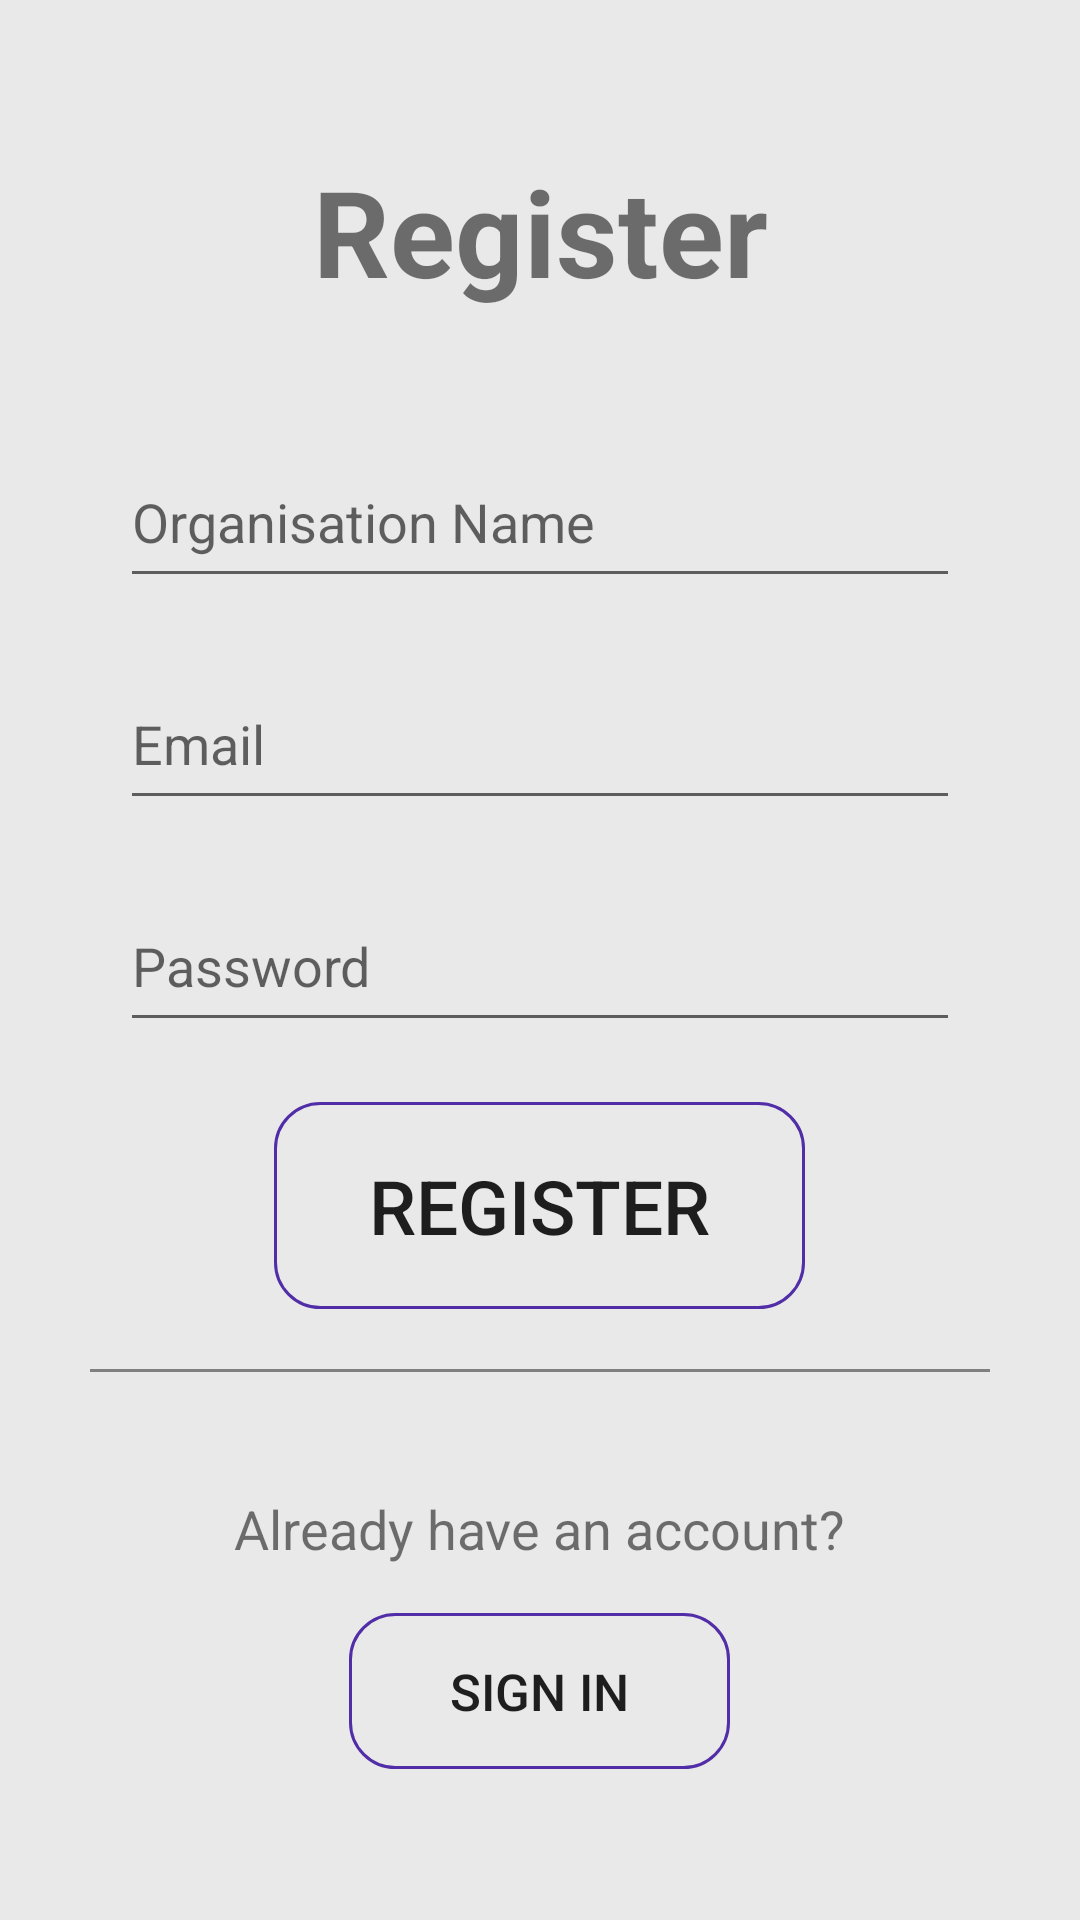

Write the Android layout XML for this screen, with the resource values it uses.
<!-- AndroidManifest.xml: application theme Theme.Dissertation -->
<!-- res/layout/activity_register_organiser.xml -->
<?xml version="1.0" encoding="utf-8"?>
<LinearLayout xmlns:android="http://schemas.android.com/apk/res/android"
    xmlns:app="http://schemas.android.com/apk/res-auto"
    xmlns:tools="http://schemas.android.com/tools"
    android:layout_width="match_parent"
    android:layout_height="match_parent"
    android:background="#59BFBFBF"
    android:orientation="vertical"
    android:gravity="center"
    tools:context=".RegisterOrganiser">

    <TextView
        android:id="@+id/textView5"
        android:layout_width="178dp"
        android:layout_height="55dp"
        android:text="Register"
        android:textAlignment="center"
        android:textSize="40sp"
        android:textStyle="bold"
        app:layout_constraintBottom_toBottomOf="parent"
        app:layout_constraintHorizontal_bias="0.498"
        app:layout_constraintLeft_toLeftOf="parent"
        app:layout_constraintRight_toRightOf="parent"
        app:layout_constraintTop_toTopOf="parent"
        app:layout_constraintVertical_bias="0.129" />

    <EditText
        android:id="@+id/organName"
        android:layout_width="280dp"
        android:layout_height="54dp"
        android:layout_marginTop="40dp"
        android:ems="10"
        android:hint="Organisation Name"
        android:inputType="textPersonName"
        android:minHeight="48dp"
        app:layout_constraintEnd_toEndOf="parent"
        app:layout_constraintHorizontal_bias="0.496"
        app:layout_constraintStart_toStartOf="parent"
        app:layout_constraintTop_toBottomOf="@+id/textView5" />

    <EditText
        android:id="@+id/emailO"
        android:layout_width="280dp"
        android:layout_height="54dp"
        android:layout_marginTop="20dp"
        android:ems="10"
        android:hint="Email"
        android:inputType="textEmailAddress"
        app:layout_constraintEnd_toEndOf="parent"
        app:layout_constraintHorizontal_bias="0.496"
        app:layout_constraintStart_toStartOf="parent"
        app:layout_constraintTop_toBottomOf="@+id/organName" />

    <EditText
        android:id="@+id/passwordO"
        android:layout_width="280dp"
        android:layout_height="54dp"
        android:layout_marginTop="20dp"
        android:ems="10"
        android:hint="Password"
        android:inputType="textPassword"
        app:layout_constraintEnd_toEndOf="parent"
        app:layout_constraintHorizontal_bias="0.496"
        app:layout_constraintStart_toStartOf="parent"
        app:layout_constraintTop_toBottomOf="@+id/emailO" />

    <Button
        android:id="@+id/registerO"
        android:layout_width="177dp"
        android:layout_height="69dp"
        android:layout_marginTop="20dp"
        android:text="Register"
        android:textSize="25sp"
        android:background="@drawable/buttons"
        app:layout_constraintEnd_toEndOf="parent"
        app:layout_constraintStart_toStartOf="parent"
        app:layout_constraintTop_toBottomOf="@+id/passwordO" />

    <LinearLayout
        android:layout_width="300dp"
        android:layout_height="1dp"
        android:layout_marginTop="20dp"
        android:background="#808080"
        app:layout_constraintEnd_toEndOf="parent"
        app:layout_constraintStart_toStartOf="parent"
        app:layout_constraintTop_toBottomOf="@+id/registerO" />

    <TextView
        android:id="@+id/textView6"
        android:layout_width="wrap_content"
        android:layout_height="wrap_content"
        android:layout_marginTop="40dp"
        android:text="Already have an account?"
        android:textSize="18sp"
        app:layout_constraintEnd_toEndOf="parent"
        app:layout_constraintStart_toStartOf="parent"
        app:layout_constraintTop_toBottomOf="@+id/registerO" />

    <Button
        android:id="@+id/signO"
        android:layout_width="127dp"
        android:layout_height="52dp"
        android:layout_marginTop="16dp"
        android:text="Sign In"
        android:textSize="17sp"
        android:background="@drawable/buttons"
        app:layout_constraintEnd_toEndOf="parent"
        app:layout_constraintStart_toStartOf="parent"
        app:layout_constraintTop_toBottomOf="@+id/textView6" />

</LinearLayout>
<!-- resources referenced by this layout -->
<resources>
  <!-- drawable buttons (drawable) -->
  <?xml version="1.0" encoding="utf-8"?>
  <shape
      xmlns:android="http://schemas.android.com/apk/res/android"
      android:shape="rectangle" >
      <stroke
          android:color="@color/purp"
          android:width="1dp" />
      <corners
          android:radius="15dp" />
  
  
  </shape>
  <style name="Theme.Dissertation" parent="Theme.MaterialComponents.Light.DarkActionBar">
          
          <item name="colorPrimary">@color/purp</item>
          <item name="colorPrimaryVariant">#5E35B1</item>
          <item name="colorOnPrimary">@color/white</item>
          
          <item name="colorSecondary">@color/teal_200</item>
          <item name="colorSecondaryVariant">@color/teal_700</item>
          <item name="colorOnSecondary">@color/black</item>
          
          <item name="android:statusBarColor" tools:targetApi="l">?attr/colorPrimaryVariant</item>
          
      </style>
  <color name="purp">#512DA8</color>
  <color name="white">#FFFFFFFF</color>
  <color name="teal_200">#FF03DAC5</color>
  <color name="teal_700">#FF018786</color>
  <color name="black">#FF000000</color>
</resources>
